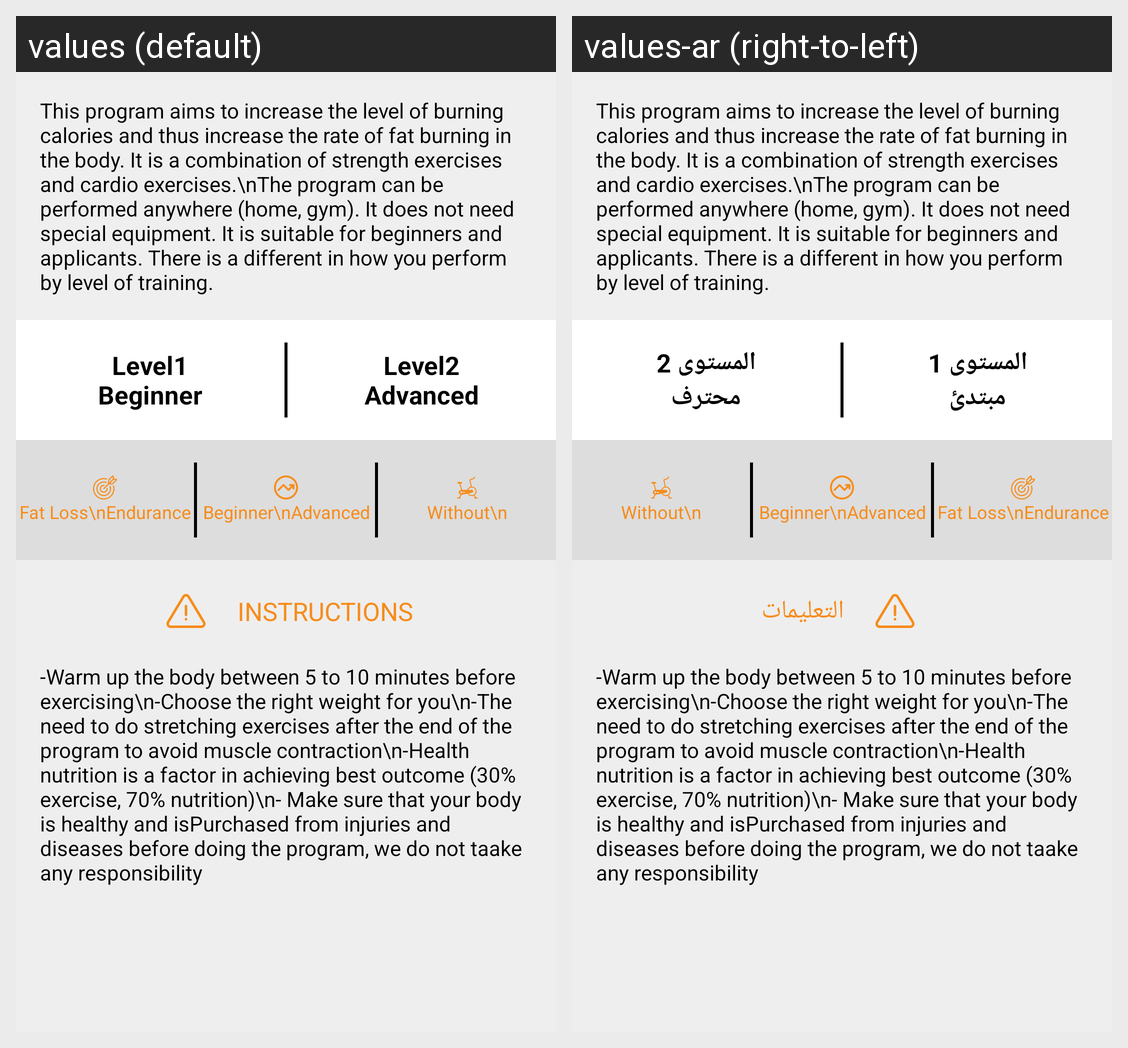

Here is an Android app screen in its default locale and in the app's own translations. Write out the translated-string differences for the strings that appear on this screen.
Android screen res/layout/activity_workout_detail.xml rendered under 2 locales, left to right: values (default), values-ar (right-to-left). Device: Nexus 5 (rendered at 1080×1920; each locale shown at half size, 540×960, under a caption strip naming it); theme AppTheme.
Strings drawn on this screen, with the default value and each locale's value (text and hints the layout hard-codes, and strings that could not be matched under every locale, appear in the picture but are not listed):

level1
  values: Level1
      Beginner
  values-ar: المستوى 1
      مبتدئ

level2
  values: Level2
      Advanced
  values-ar: المستوى 2
      محترف

instructions
  values: INSTRUCTIONS
  values-ar: التعليمات
